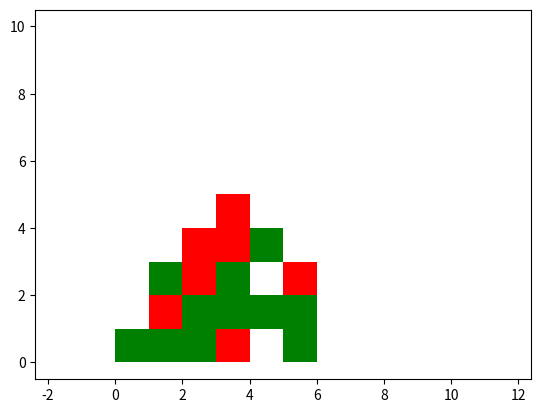

Reproduce this figure in Python.
#!/usr/bin/env python
# -*- coding: utf-8 -*-


import numpy as np
import matplotlib.pyplot as plt
import random as rd
from copy import deepcopy

def trace_carre(x,y,c,col):
    """ 
    Tracer un carré depuis (x,y) jusqu'à (x+x,y+c)
    """
    # Sain = 0 : blanc, bord noir
    # Infecte = 1 : noir
    # Retabli = 2 : vert
    # Decede = 3 : rouge
    col_b = col
    if col == 0:
        col,col_b = "w","k"
    if col == 1:
        col,col_b = "k","k"
    if col == 2:
        col,col_b = "g","g"
    if col == 3:
        col,col_b = "r","r"

    les_x = [x,x+c,x+c,x]
    les_y = [y,y,y+c,y+c]
    plt.fill(les_x,les_y,col)
    #plt.plot(les_x,les_y,col_b)
    

def trace_matrice(A):
    #l,c = A.shape
    l,c = len(A),len(A[0])
    for i in range(l):
        for j in range(c):
            
            trace_carre(i,j,1,A[i][j])

def trace_matrices(AA):
    for A in AA:
        trace_matrice(A)
        plt.pause(0.01) # pause avec duree en secondes
 


def grille(n):
    " Création d'une grille d'individus sains de taille nxn"
    M=[]
    for i in range(n) :
        L=[]
        for j in range(n):
            L.append(0)
        M.append(L)
    return M
    
def init(n):
    """
    Initialisation d'une grille de taille nxn
    avec une case infectée
    """
    G = grille(n)
    i = rd.randrange(0,n)
    j = rd.randrange(0,n)
    G[i][j]=1
    return G

def compte(G):
    n0,n1,n2,n3 = 0,0,0,0
    for i in len(G):
        for j in len(G[0]):
            if G[i][j] == 0 : n0+=1
            if G[i][j] == 1 : n1+=1
            if G[i][j] == 2 : n2+=1
            if G[i][j] == 3 : n3+=1
    return [n0,n1,n2,n3]




def est_exposee(G, i, j):
    n = len(G)
    if i == 0 and j == 0:
        return (G[0][1]-1)*(G[1][1]-1)*(G[1][0]-1) == 0
    elif i == 0 and j == n-1:
        return (G[0][n-2]-1)*(G[1][n-2]-1)*(G[1][n-1]-1) == 0
    elif i == n-1 and j == 0:
        return (G[n-1][1]-1)*(G[n-2][1]-1)*(G[n-2][0]-1) == 0
    elif i == n-1 and j == n-1:
        return (G[n-1][n-2]-1)*(G[n-2][n-2]-1)*(G[n-2][n-1]-1) == 0
    elif i == 0:
        return (G[0][j-1]-1)*(G[0][j+1]-1)*(G[1][j-1]-1)*(G[1][j]-1)*(G[1][j+1]-1) == 0
    elif i == n-1:
        return (G[n-1][j-1]-1)*(G[n-2][j-1]-1)*(G[n-2][j]-1)*(G[n-2][j+1]-1)*(G[n-1][j+1]-1) == 0
    elif j == 0:
        return (G[i-1][0]-1)*(G[i-1][1]-1)*(G[i][1]-1)*(G[i+1][1]-1)*(G[i+1][0]-1) == 0
    elif j == n-1:
        return (G[i-1][n-1]-1)*(G[i-1][n-2]-1)*(G[i][n-2]-1)*(G[i+1][n-2]-1)*(G[i+1][n-1]-1) == 0
    else:
        # a completer
        return (G[i-1][j-1]-1)*(G[i-1][j]-1)*(G[i-1][j+1]-1)*(G[i][j-1]-1)*(G[i][j+1]-1)*(G[i+1][j-1]-1)*(G[i+1][j]-1)*(G[i+1][j+1]-1) == 0
 
def bernoulli(p):
    x = rd.random()
    if x <= p:
        return 1
    else:
        return 0



def suivant(G,p1,p2):
    n=len(G)
    H=grille(n)
    for i in range(n):
        for j in range(n):
            if G[i][j]==0 and est_exposee(G,i,j) and bernoulli(p2)==1: 
                H[i][j]=1 
            elif G[i][j]==1: 
                if bernoulli(p1)==1:
                    H[i][j]=3
                else :
                    H[i][j]=2
            elif G[i][j]==2 or G[i][j]==3:
                H[i][j]=G[i][j]
    return H

def simulation(n,p1,p2):
    res = []
    G=init(n)
    res.append(deepcopy(G))
    H=suivant(G,p1,p2)
    res.append(deepcopy(H))
    while G!=H:
        G=H
        H=suivant(G,p1,p2)
        res.append(deepcopy(H))
    
    return res
    
    #return [resu[i]/n**2 for i in range(4)]


a = simulation(10,0.5,0.3)




plt.show()
plt.axis("equal")
trace_matrice(a[0])

trace_matrices(a)


#trace_carre(0,0,1,0)
plt.axis("equal")
plt.show()

#A = np.random.randint(4, size=(2,3))
